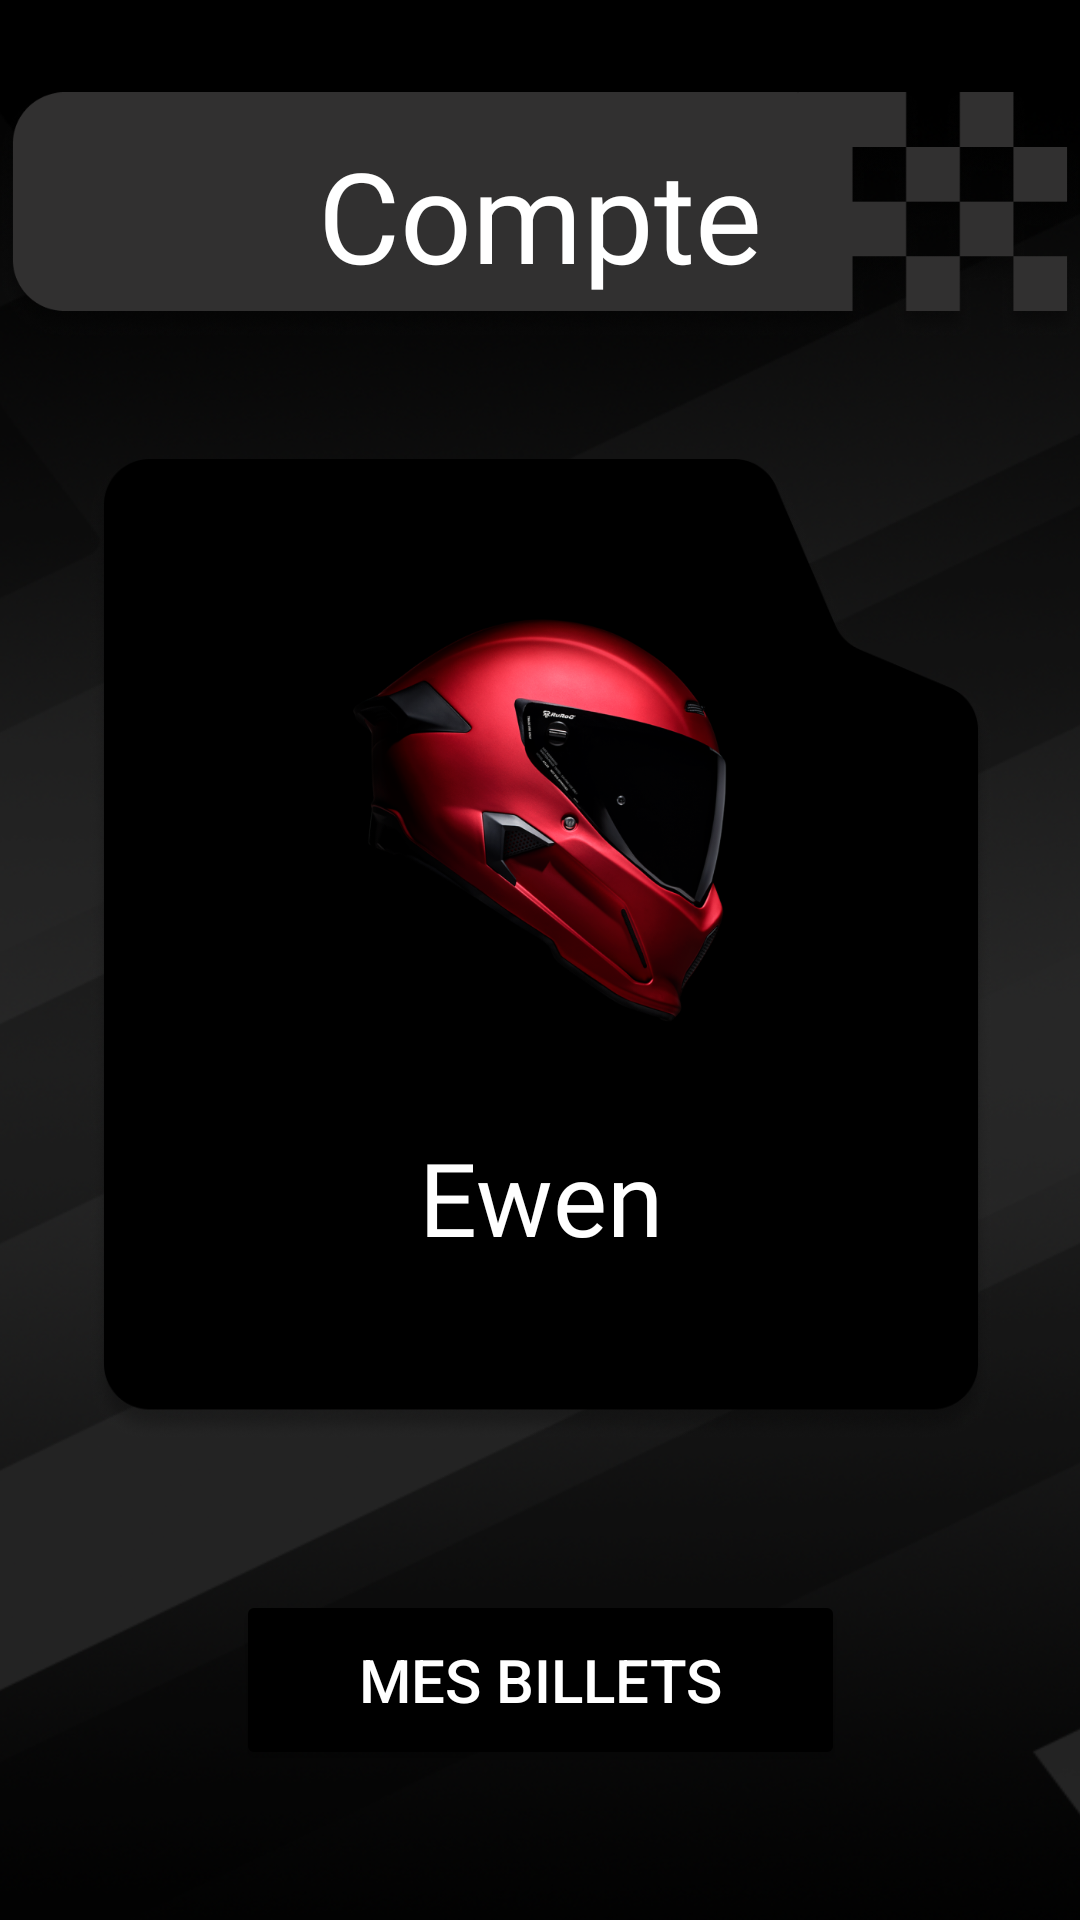

The Android layout XML behind this screen, and the referenced resources:
<!-- AndroidManifest.xml: application theme Theme.FastTrack -->
<!-- res/layout/fragment_account.xml -->
<?xml version="1.0" encoding="utf-8"?>
<androidx.constraintlayout.widget.ConstraintLayout xmlns:android="http://schemas.android.com/apk/res/android"
    xmlns:tools="http://schemas.android.com/tools"
    android:layout_width="match_parent"
    android:layout_height="match_parent"
    xmlns:app="http://schemas.android.com/apk/res-auto"
    android:background="@drawable/fondnoir"
    tools:context=".view.Fragements.Profil.Login">

    
    <ImageView
        android:id="@+id/damierHome"
        android:layout_width="wrap_content"
        android:layout_height="83dp"
        android:layout_marginHorizontal="20dp"
        android:layout_marginTop="30dp"
        android:src="@drawable/damier4"
        app:layout_constraintEnd_toEndOf="parent"
        app:layout_constraintStart_toStartOf="parent"
        app:layout_constraintTop_toTopOf="parent" />

    <TextView
        android:id="@+id/titleAccount"
        android:layout_width="wrap_content"
        android:layout_height="wrap_content"
        android:fontFamily="@font/leckerli_one"
        android:text="Compte"
        android:textColor="#FFFFFF"
        android:textSize="42sp"
        app:layout_constraintBottom_toBottomOf="@+id/damierHome"
        app:layout_constraintEnd_toEndOf="@+id/damierHome"
        app:layout_constraintStart_toStartOf="@+id/damierHome"
        app:layout_constraintTop_toTopOf="@+id/damierHome"/>

    <ImageView
        android:id="@+id/divInfoAccount"
        android:layout_width="414dp"
        android:layout_height="327dp"
        android:layout_marginHorizontal="20dp"
        android:src="@drawable/rectblackaccount"
        app:layout_constraintBottom_toBottomOf="parent"
        app:layout_constraintEnd_toEndOf="parent"
        app:layout_constraintStart_toStartOf="parent"
        app:layout_constraintTop_toBottomOf="@+id/damierHome"
        app:layout_constraintVertical_bias="0.19999999" />

    <ImageView
        android:id="@+id/imageAvatarAccount"
        android:layout_width="149dp"
        android:layout_height="161dp"
        android:layout_marginHorizontal="20dp"
        android:src="@drawable/avatar"
        app:layout_constraintBottom_toBottomOf="@+id/divInfoAccount"
        app:layout_constraintEnd_toEndOf="@+id/divInfoAccount"
        app:layout_constraintStart_toStartOf="@+id/divInfoAccount"
        app:layout_constraintTop_toTopOf="@+id/divInfoAccount"
        app:layout_constraintVertical_bias="0.24000001" />

    <TextView
        android:id="@+id/firstNameAccount"
        android:layout_width="269dp"
        android:layout_height="43dp"
        android:fontFamily="@font/major_mono_display"
        android:text="Ewen"
        android:textAlignment="center"
        android:textColor="#FFFFFF"
        android:textSize="34sp"
        app:layout_constraintBottom_toBottomOf="@+id/divInfoAccount"
        app:layout_constraintEnd_toEndOf="@+id/divInfoAccount"
        app:layout_constraintStart_toStartOf="@+id/divInfoAccount"
        app:layout_constraintTop_toBottomOf="@+id/imageAvatarAccount"
        app:layout_constraintVertical_bias="0.26999998" />

    

    <Button
        android:id="@+id/myticketbtn"
        android:layout_width="203dp"
        android:layout_height="60dp"
        android:layout_margin="16dp"
        android:backgroundTint="@color/black"
        android:gravity="center"
        android:paddingStart="16dp"
        android:paddingTop="8dp"
        android:paddingEnd="16dp"
        android:paddingBottom="8dp"
        android:text="Mes Billets"
        android:textColor="@android:color/white"
        android:textSize="20dp"
        app:layout_constraintBottom_toBottomOf="parent"
        app:layout_constraintEnd_toEndOf="parent"
        app:layout_constraintStart_toStartOf="parent"
        app:layout_constraintTop_toBottomOf="@+id/divInfoAccount" />

</androidx.constraintlayout.widget.ConstraintLayout>
<!-- resources referenced by this layout -->
<resources>
  <color name="black">#FF000000</color>
  <!-- drawable alpinef1: png bitmap (drawable, 3988 bytes) -->
  <!-- drawable avatar: png bitmap (drawable, 220246 bytes) -->
  <!-- drawable carrealpine: png bitmap (drawable, 126332 bytes) -->
  <!-- drawable carreferrari: png bitmap (drawable, 116346 bytes) -->
  <!-- drawable carreredbull: png bitmap (drawable, 119904 bytes) -->
  <!-- drawable damier4: png bitmap (drawable, 59995 bytes) -->
  <!-- drawable fondnoir: png bitmap (drawable, 763144 bytes) -->
  <!-- drawable leclercf1: png bitmap (drawable, 43107 bytes) -->
  <!-- drawable rectblackaccount: png bitmap (drawable, 71171 bytes) -->
  <!-- drawable rectgris: png bitmap (drawable, 63196 bytes) -->
  <!-- drawable verstappenf1: png bitmap (drawable, 36666 bytes) -->
  <style name="Theme.FastTrack" parent="Theme.MaterialComponents.DayNight.NoActionBar">
          
          <item name="colorPrimary">@color/purple_500</item>
          <item name="colorPrimaryVariant">@color/purple_700</item>
          <item name="colorOnPrimary">@color/white</item>
          
          <item name="colorSecondary">@color/teal_200</item>
          <item name="colorSecondaryVariant">@color/teal_700</item>
          <item name="colorOnSecondary">@color/black</item>
          
          <item name="android:statusBarColor">?attr/colorPrimaryVariant</item>
          
      </style>
  <color name="purple_500">#FF6200EE</color>
  <color name="purple_700">#FF3700B3</color>
  <color name="white">#FFFFFFFF</color>
  <color name="teal_200">#FF03DAC5</color>
  <color name="teal_700">#FF018786</color>
</resources>
